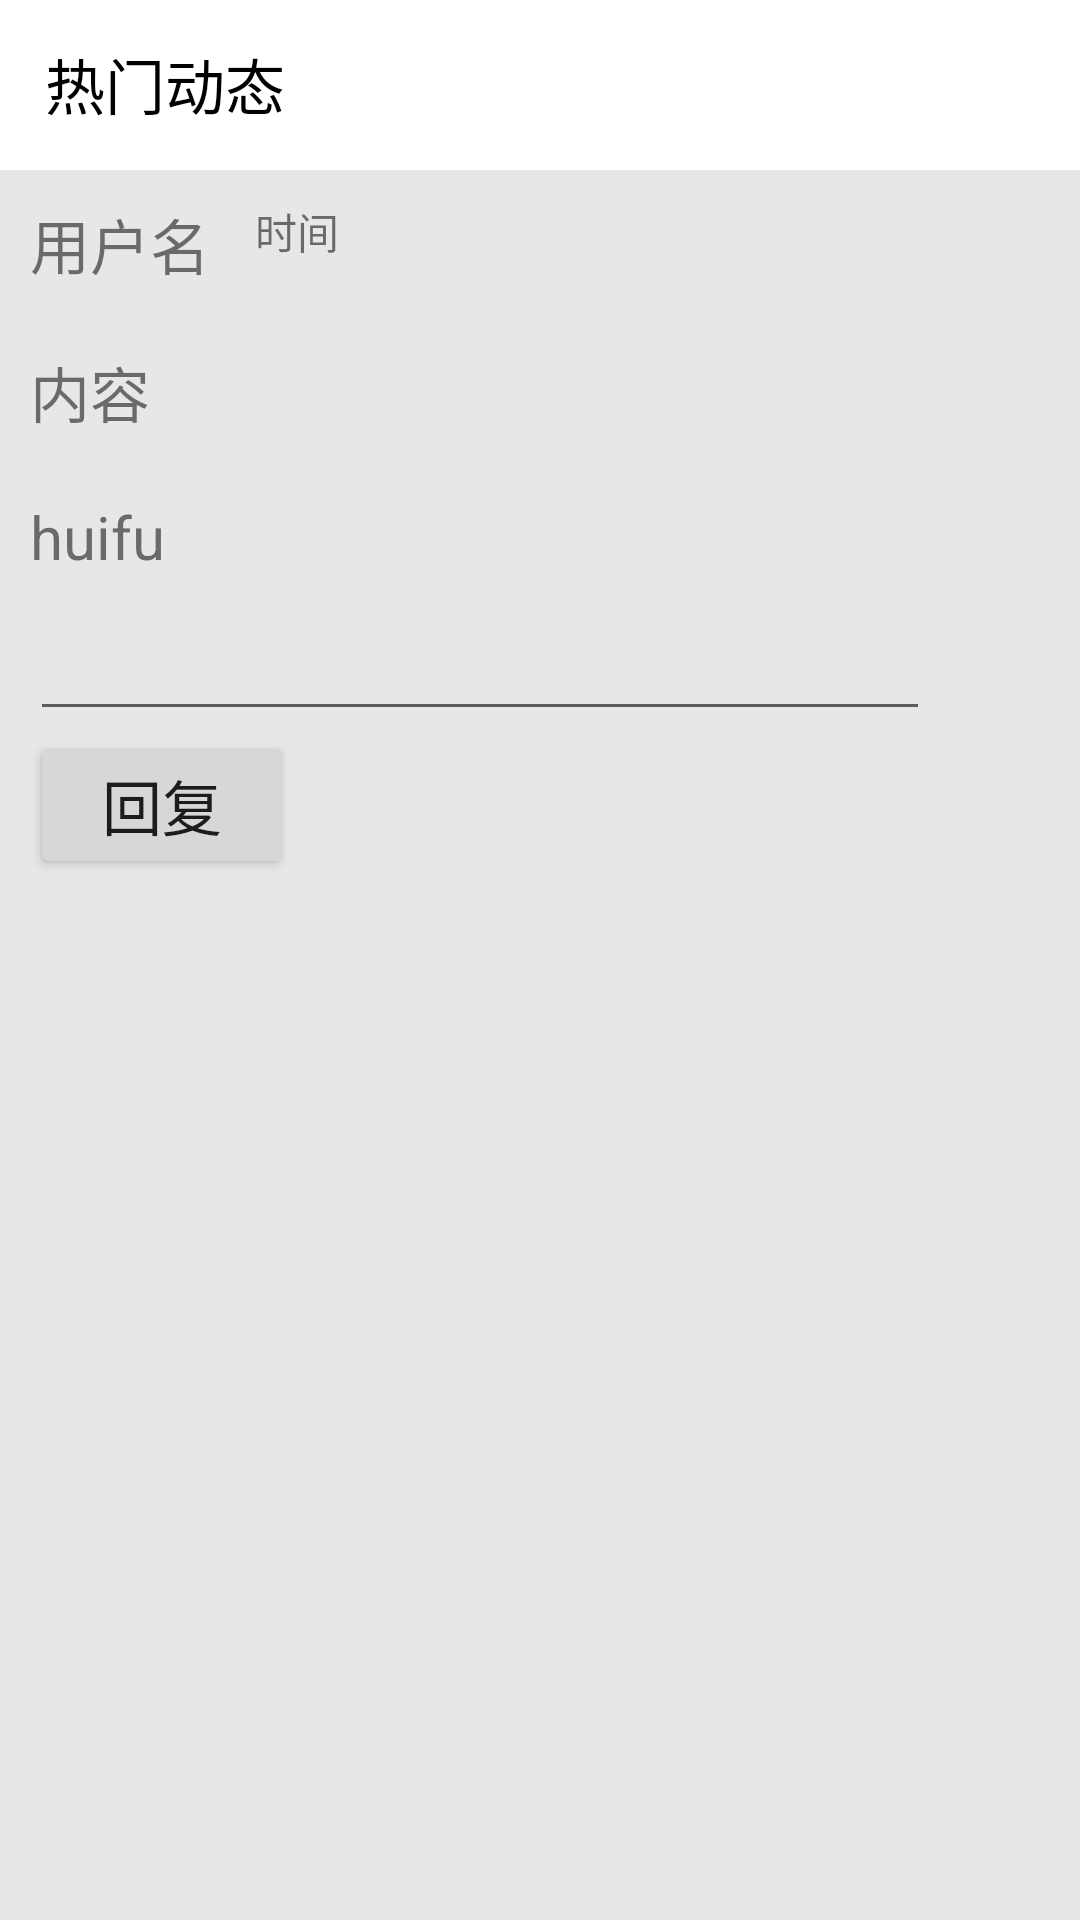

Produce the Android XML layout that renders to this screen, including the resource entries it uses.
<!-- AndroidManifest.xml: application theme Theme.Xinlishequ2 -->
<!-- res/layout/activity_recive.xml -->
<?xml version="1.0" encoding="utf-8"?>
<LinearLayout xmlns:android="http://schemas.android.com/apk/res/android"
    xmlns:app="http://schemas.android.com/apk/res-auto"
    android:layout_width="match_parent"
    android:layout_height="match_parent"
    android:orientation="vertical">

    <LinearLayout
        android:id="@+id/toolbar"
        android:layout_width="match_parent"
        android:layout_height="?attr/actionBarSize"
        android:gravity="center"
        android:orientation="horizontal">


        <ImageView
            android:id="@+id/back"
            android:layout_width="wrap_content"
            android:layout_height="wrap_content"
            android:background="?android:attr/selectableItemBackground"
            android:src="@drawable/back"
            app:tint="@color/black" />

        <TextView
            android:id="@+id/rec"
            android:layout_width="0dp"
            android:layout_height="wrap_content"
            android:layout_weight="1"
            android:paddingLeft="15dp"
            android:text="热门动态"
            android:textColor="@color/black"
            android:textSize="20sp" />

        <ImageView
            android:id="@+id/rec_collect"
            android:layout_width="wrap_content"
            android:layout_height="wrap_content"
            android:src="@drawable/sc_normal"
            app:tint="@color/black" />


    </LinearLayout>

    <View
        android:layout_width="match_parent"
        android:layout_height="2px"
        android:layout_marginLeft="1dp"
        android:layout_marginRight="1dp" />

    <LinearLayout
        android:layout_width="match_parent"
        android:layout_height="match_parent"
        android:background="#e7e7e7"
        android:orientation="vertical">

        <RelativeLayout
            android:layout_width="wrap_content"
            android:layout_height="wrap_content"
            android:layout_margin="10dp">

            <TextView
                android:id="@+id/username"
                android:layout_width="wrap_content"
                android:layout_height="wrap_content"
                android:text="用户名"
                android:textSize="20sp" />

            <TextView
                android:id="@+id/time"
                android:layout_width="wrap_content"
                android:layout_height="wrap_content"
                android:layout_marginLeft="15dp"
                android:layout_toRightOf="@+id/username"
                android:text="时间" />
        </RelativeLayout>

        <LinearLayout
            android:layout_width="wrap_content"
            android:layout_height="wrap_content"
            android:layout_margin="10dp"
            android:orientation="vertical">

            <TextView
                android:id="@+id/content"
                android:layout_width="wrap_content"
                android:layout_height="wrap_content"
                android:text="内容"
                android:textSize="20sp" />

        </LinearLayout>

        <TextView
            android:id="@+id/replytext"
            android:layout_width="wrap_content"
            android:layout_height="wrap_content"
            android:layout_margin="10dp"
            android:text="huifu"
            android:textSize="20sp" />

        <EditText
            android:id="@+id/replyet"
            android:layout_width="300dp"
            android:layout_height="wrap_content"
            android:layout_marginLeft="10dp" />

        <Button
            android:id="@+id/replybutton"
            android:layout_width="wrap_content"
            android:layout_height="wrap_content"
            android:layout_marginLeft="10dp"
            android:layout_toRightOf="@+id/replytext1"
            android:text="回复"
            android:textSize="20dp" />
    </LinearLayout>


</LinearLayout>
<!-- resources referenced by this layout -->
<resources>
  <color name="black">#000000</color>
  <style name="Theme.Xinlishequ2" parent="Theme.MaterialComponents.Light.NoActionBar">
          
          <item name="colorPrimary">@color/purple_500</item>
          <item name="colorPrimaryVariant">@color/purple_700</item>
          <item name="colorOnPrimary">@color/white</item>
          
          <item name="colorSecondary">@color/teal_200</item>
          <item name="colorPrimaryDark">@color/green_normal</item>
          <item name="colorSecondaryVariant">@color/teal_700</item>
          <item name="colorOnSecondary">@color/black</item>
          
          <item name="android:statusBarColor" tools:targetApi="l">?attr/colorPrimaryVariant</item>
          
      </style>
  <color name="purple_500">#FF6200EE</color>
  <color name="purple_700">#FF3700B3</color>
  <color name="white">#ffffff</color>
  <color name="teal_200">#FF03DAC5</color>
  <color name="green_normal">#37C000</color>
  <color name="teal_700">#FF018786</color>
</resources>
